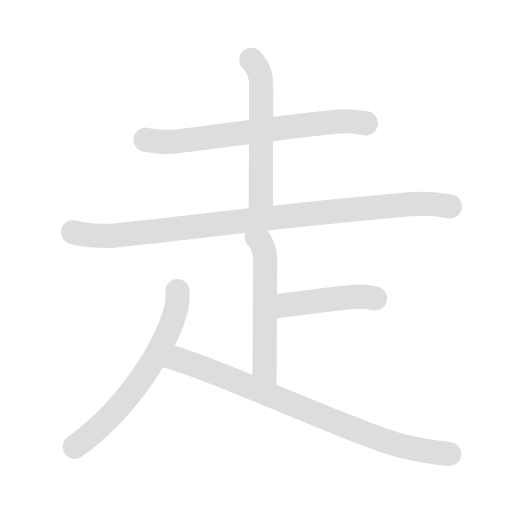
t = 0.00 s
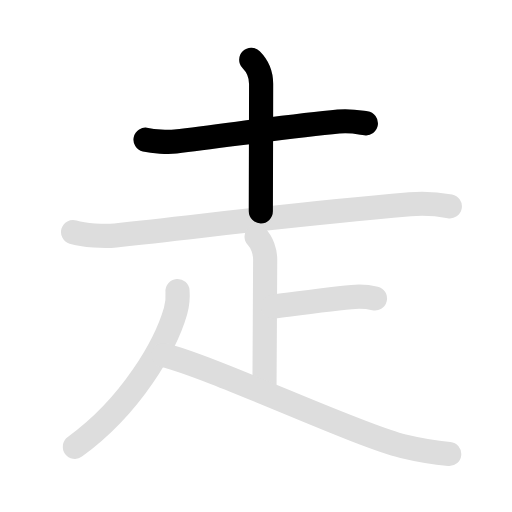
t = 1.73 s
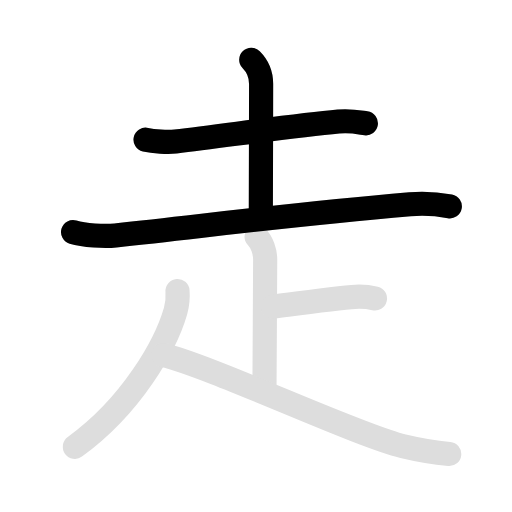
t = 3.45 s
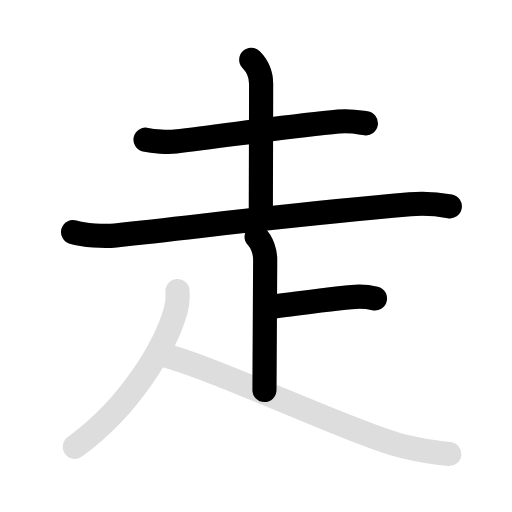
t = 5.25 s
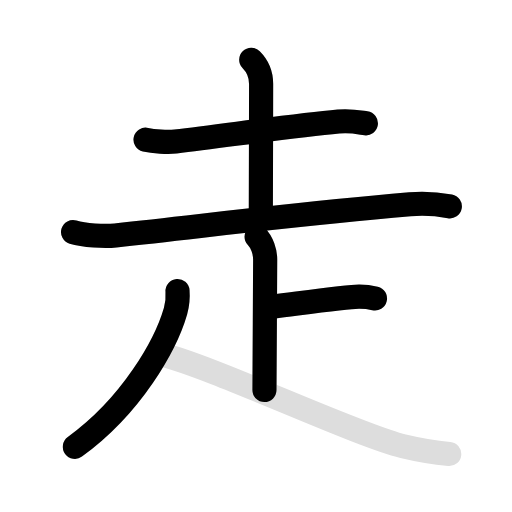
t = 6.90 s
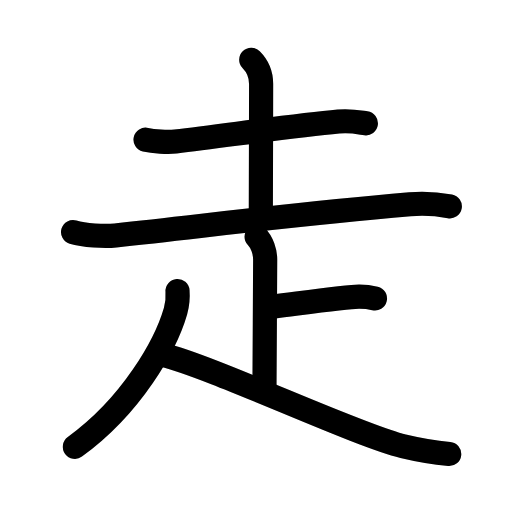
t = 8.70 s

The animated SVG that drew these frames (rendered in a browser with its animation timeline set to each time). Animation: 14 SMIL elements (animate=8,set=6); one cycle of 8.70 s, repeats indefinitely.

<svg id="kvg-08d70" class="kanjivg" viewBox="0 0 106 106" width="106" height="106" xmlns="http://www.w3.org/2000/svg" xmlns:xlink="http://www.w3.org/1999/xlink" xml:space="preserve" version="1.1" baseProfile="full"><defs><style type="text/css">path.black{fill:none;stroke:black;stroke-width:5;stroke-linecap:round;stroke-linejoin:round;}path.grey{fill:none;stroke:#ddd;stroke-width:5;stroke-linecap:round;stroke-linejoin:round;}path.stroke{fill:none;stroke:black;stroke-width:5;stroke-linecap:round;stroke-linejoin:round;}text{font-size:16px;font-family:Segoe UI Symbol,Cambria Math,DejaVu Sans,Symbola,Quivira,STIX,Code2000;-webkit-touch-callout:none;cursor:pointer;-webkit-user-select:none;-khtml-user-select:none;-moz-user-select:none;-ms-user-select:none;user-select: none;}text:hover{color:#777;}#reset{font-weight:bold;}</style><marker id="markerStart" markerWidth="8" markerHeight="8" style="overflow:visible;"><circle cx="0" cy="0" r="1.5" style="stroke:none;fill:red;fill-opacity:0.5;"/></marker><marker id="markerEnd" style="overflow:visible;"><circle cx="0" cy="0" r="0.8" style="stroke:none;fill:blue;fill-opacity:0.5;"><animate attributeName="opacity" from="1" to="0" dur="3s" repeatCount="indefinite" /></circle></marker></defs><path d="M30.13,28.92c1.62,0.38,4.6,0.57,6.21,0.38C47.25,28,60.75,26,70.08,25.16c2.69-0.24,4.32,0.18,5.67,0.37" class="grey" /><path d="M52.01,12.37c1.25,1.25,2.05,2.85,2.05,5.01c0,4.58-0.06,25.5-0.06,26.37" class="grey" /><path d="M15.13,48.05c2.29,0.69,6.48,0.95,8.77,0.69c24.84-2.74,36-4.24,60.98-6.45c3.79-0.33,6.35,0.08,8.25,0.43" class="grey" /><path d="M53.12,49c1.13,1.13,1.78,3.13,1.78,4.75c0,6.38-0.15,21.5-0.15,27" class="grey" /><path d="M56.5,63.5c7.75-1,15.25-2.09,17.84-2.09c1.57,0,2.5,0.18,3.29,0.37" class="grey" /><path d="M36.75,60.25c0.11,1.43-0.01,2.77-0.41,4.15c-2.01,6.95-8.97,19.48-20.84,28.1" class="grey" /><path d="M33.75,73.5c10.2,2.44,40.07,16.59,49.72,18.89C86.44,93.1,90.1,93.73,93,94" class="grey" /><path d="M30.13,28.92c1.62,0.38,4.6,0.57,6.21,0.38C47.25,28,60.75,26,70.08,25.16c2.69-0.24,4.32,0.18,5.67,0.37" class="stroke" stroke-dasharray="150"><animate attributeName="stroke-dashoffset" from="150" to="0" dur="1.8s" begin="0.0s" fill="freeze" /></path><path d="M52.01,12.37c1.25,1.25,2.05,2.85,2.05,5.01c0,4.58-0.06,25.5-0.06,26.37" class="stroke" stroke-dasharray="150"><set attributeName="opacity" to="0" dur="1.2s" /><animate attributeName="stroke-dashoffset" from="150" to="0" dur="1.8s" begin="1.2s" fill="freeze" /></path><path d="M15.13,48.05c2.29,0.69,6.48,0.95,8.77,0.69c24.84-2.74,36-4.24,60.98-6.45c3.79-0.33,6.35,0.08,8.25,0.43" class="stroke" stroke-dasharray="150"><set attributeName="opacity" to="0" dur="2.2s" /><animate attributeName="stroke-dashoffset" from="150" to="0" dur="1.8s" begin="2.2s" fill="freeze" /></path><path d="M53.12,49c1.13,1.13,1.78,3.13,1.78,4.75c0,6.38-0.15,21.5-0.15,27" class="stroke" stroke-dasharray="150"><set attributeName="opacity" to="0" dur="3.9000000000000004s" /><animate attributeName="stroke-dashoffset" from="150" to="0" dur="1.8s" begin="3.9000000000000004s" fill="freeze" /></path><path d="M56.5,63.5c7.75-1,15.25-2.09,17.84-2.09c1.57,0,2.5,0.18,3.29,0.37" class="stroke" stroke-dasharray="150"><set attributeName="opacity" to="0" dur="4.9s" /><animate attributeName="stroke-dashoffset" from="150" to="0" dur="1.8s" begin="4.9s" fill="freeze" /></path><path d="M36.75,60.25c0.11,1.43-0.01,2.77-0.41,4.15c-2.01,6.95-8.97,19.48-20.84,28.1" class="stroke" stroke-dasharray="150"><set attributeName="opacity" to="0" dur="5.9s" /><animate attributeName="stroke-dashoffset" from="150" to="0" dur="1.8s" begin="5.9s" fill="freeze" /></path><path d="M33.75,73.5c10.2,2.44,40.07,16.59,49.72,18.89C86.44,93.1,90.1,93.73,93,94" class="stroke" stroke-dasharray="150"><set attributeName="opacity" to="0" dur="6.9s" /><animate attributeName="stroke-dashoffset" from="150" to="0" dur="1.8s" begin="6.9s" fill="freeze" /></path></svg>
